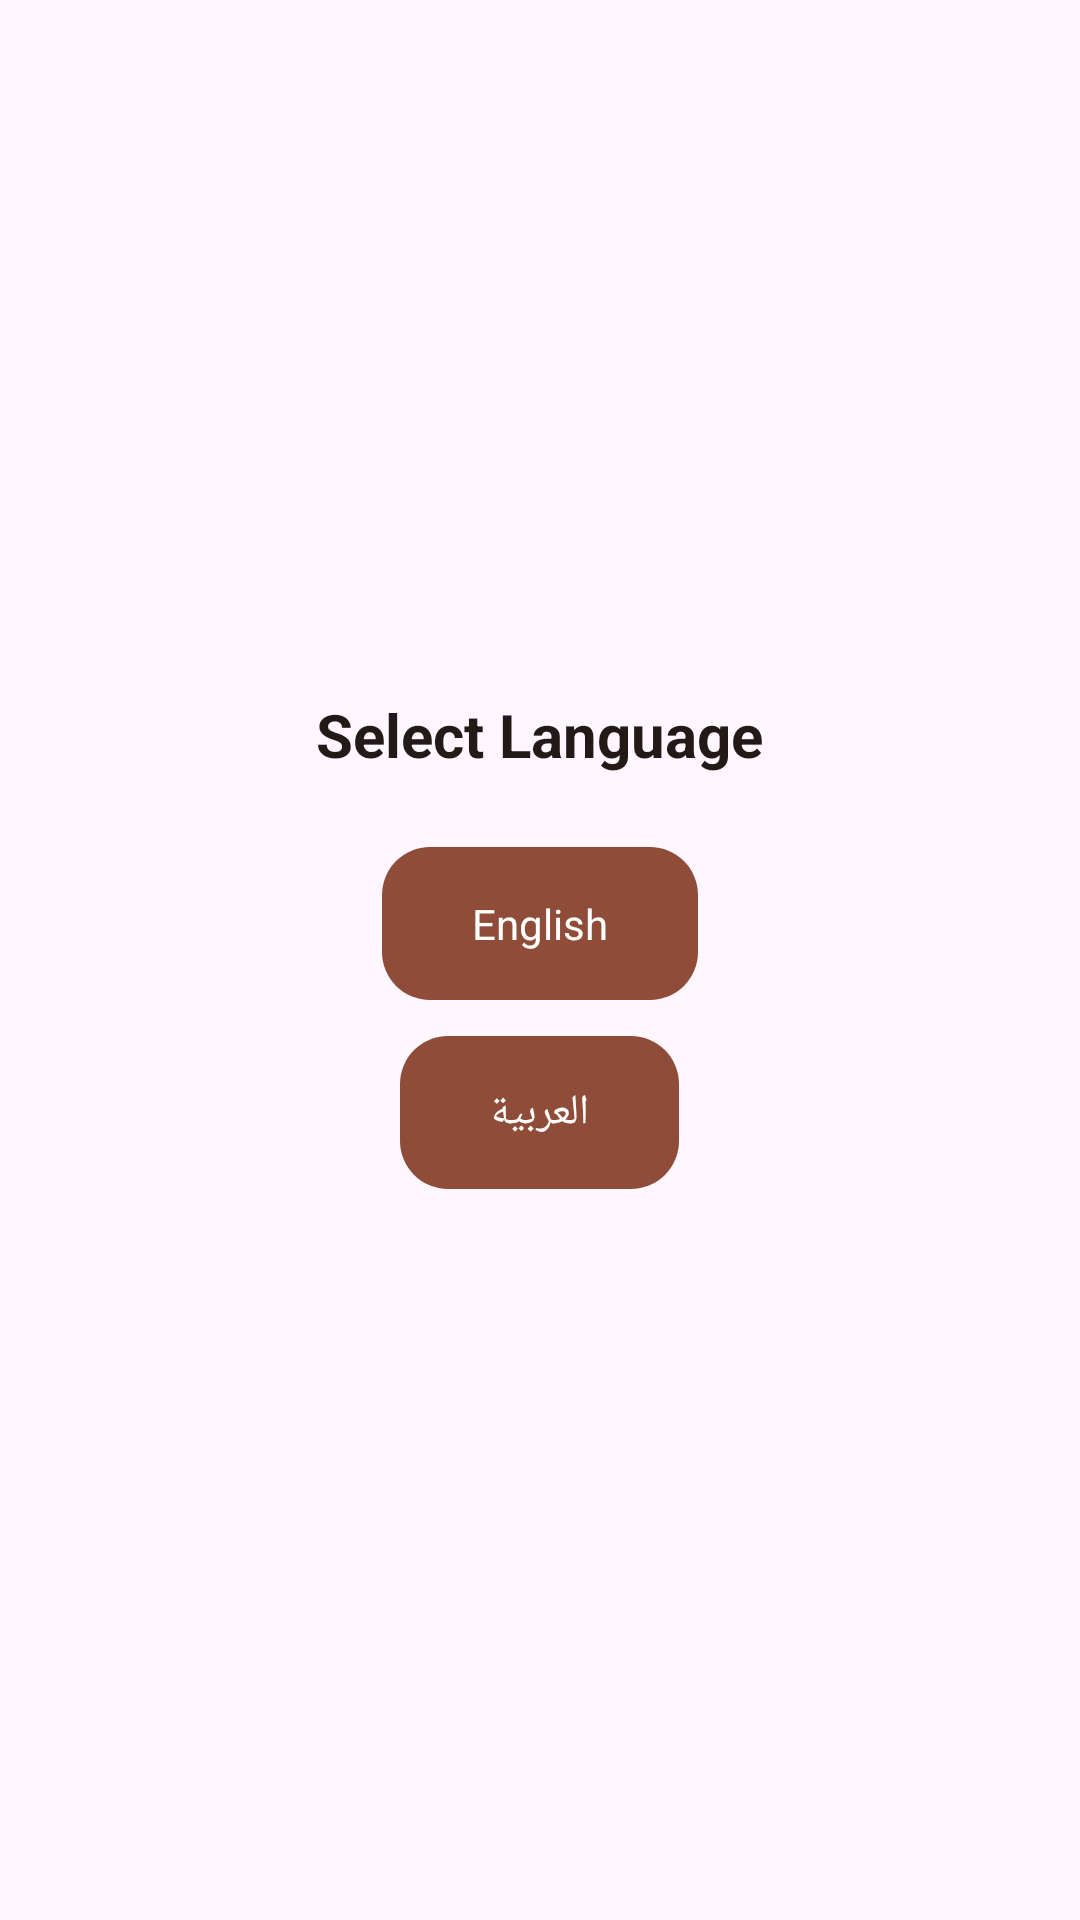

Write the Android layout XML for this screen, with the resource values it uses.
<!-- AndroidManifest.xml: application theme Base.Theme.StarzPlay -->
<!-- res/layout/activity_language.xml -->
<?xml version="1.0" encoding="utf-8"?>
<layout xmlns:android="http://schemas.android.com/apk/res/android">

    <data>

    </data>

    <LinearLayout
        android:id="@+id/main"
        android:layout_width="match_parent"
        android:layout_height="match_parent"
        android:gravity="center"
        android:orientation="vertical"
        android:padding="32dp">

        <TextView
            android:id="@+id/tvSelectLanguage"
            android:layout_width="wrap_content"
            android:layout_height="wrap_content"
            android:layout_marginBottom="24dp"
            android:text="@string/select_language"
            android:textColor="@color/textPrimary"
            android:textSize="20sp"
            android:textStyle="bold" />

        <TextView
            android:id="@+id/btnEnglish"
            android:layout_width="wrap_content"
            android:layout_height="wrap_content"
            android:layout_marginBottom="12dp"
            android:background="@drawable/bg_play_button_ripple"
            android:paddingHorizontal="30dp"
            android:paddingVertical="16dp"
            android:text="@string/english"
            android:textColor="@android:color/white" />

        <TextView
            android:id="@+id/btnArabic"
            android:layout_width="wrap_content"
            android:layout_height="wrap_content"
            android:layout_marginBottom="12dp"
            android:background="@drawable/bg_play_button_ripple"
            android:paddingHorizontal="30dp"
            android:paddingVertical="16dp"
            android:text="@string/arabic"
            android:textColor="@android:color/white" />


    </LinearLayout>
</layout>
<!-- resources referenced by this layout -->
<resources>
  <color name="textPrimary">#231917</color>
  <!-- drawable bg_play_button_ripple (drawable) -->
  <ripple xmlns:android="http://schemas.android.com/apk/res/android"
      android:color="?android:colorControlHighlight">
  
      <item>
          <shape android:shape="rectangle">
              <solid android:color="@color/tint"/> 
              <corners android:radius="16dp"/>
          </shape>
      </item>
  </ripple>
  <string name="arabic" translatable="false">العربية</string>
  <string name="english" translatable="false">English</string>
  <string name="select_language" translatable="false">Select Language</string>
  <style name="Base.Theme.StarzPlay" parent="Theme.Material3.DayNight.NoActionBar">
          <item name="colorPrimary">@color/textPrimary</item>
          <item name="colorOnPrimary">@color/textSecondary</item>
          <item name="android:statusBarColor">@android:color/transparent</item>
          <item name="android:windowLightStatusBar">true</item>
      </style>
  <color name="tint">#8F4C38</color>
  <color name="textSecondary">#53433F</color>
</resources>
